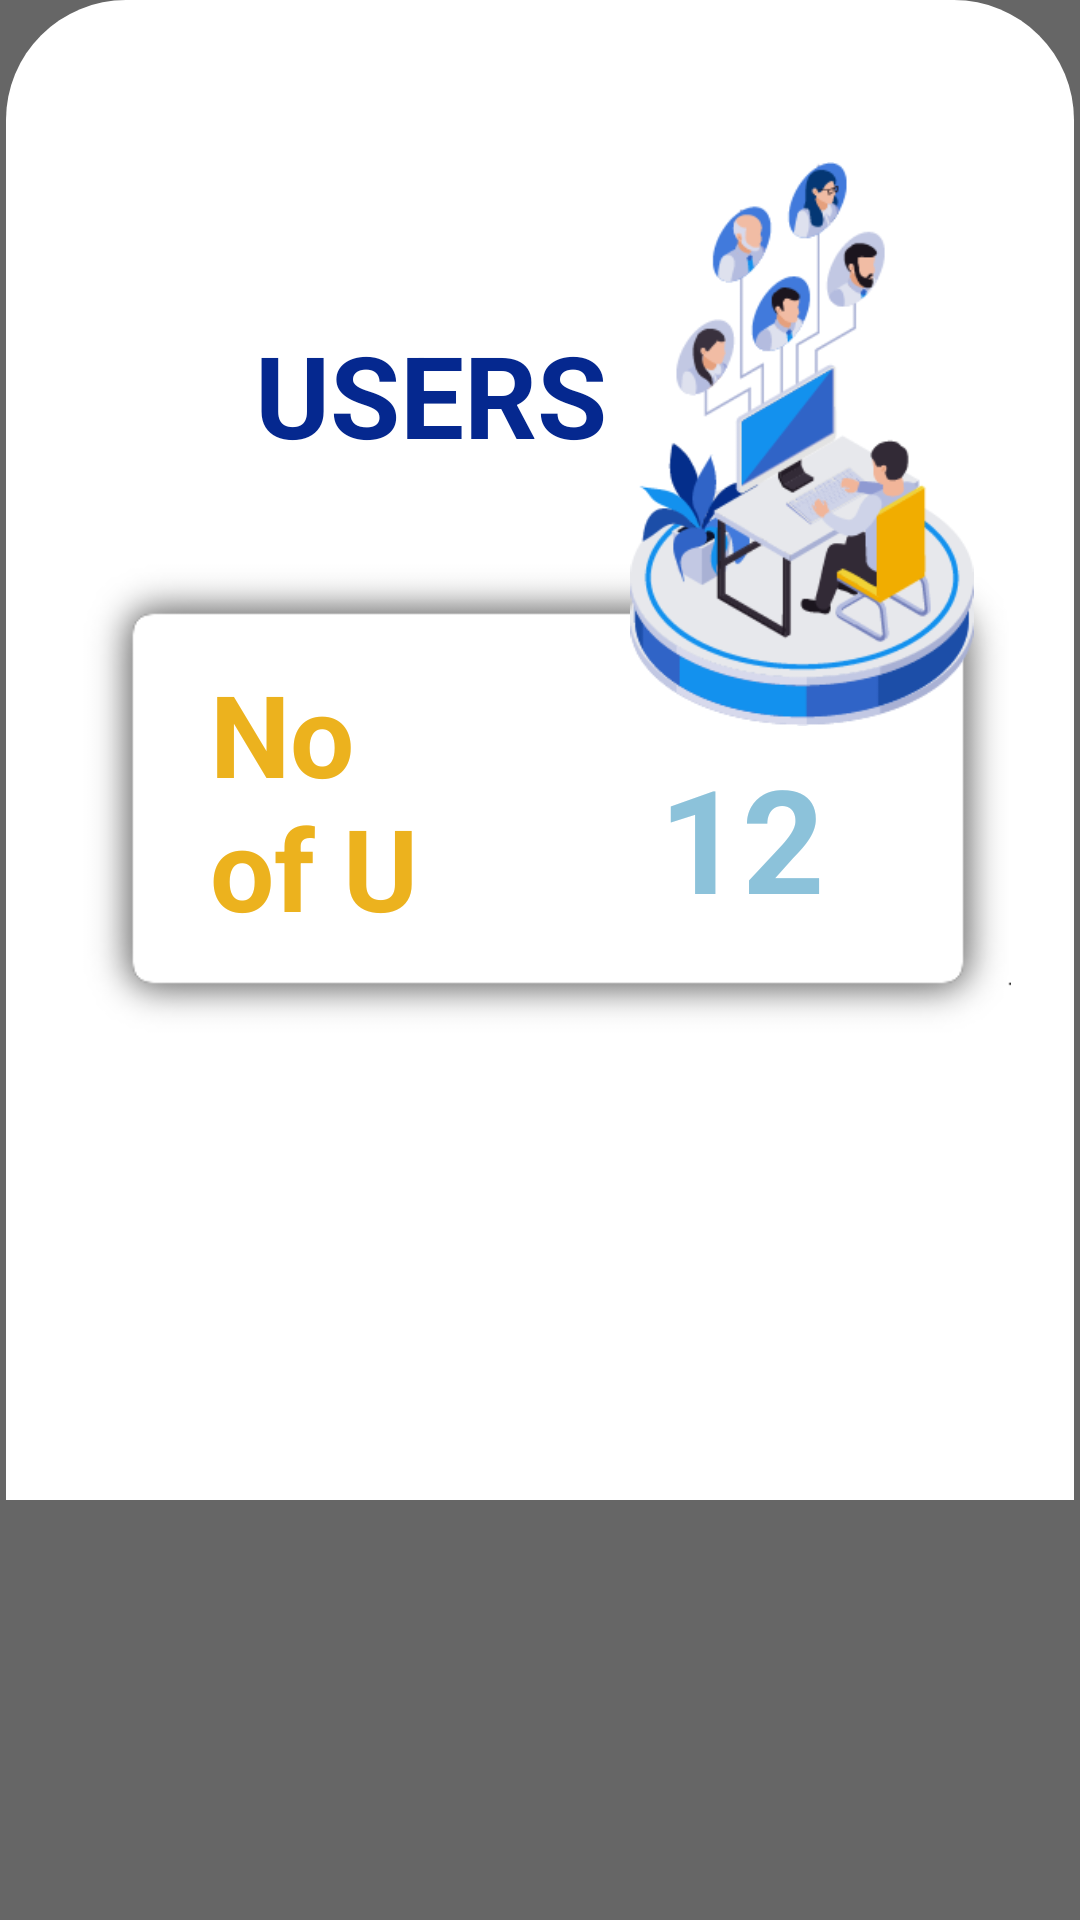

The Android layout XML behind this screen, and the referenced resources:
<!-- AndroidManifest.xml: application theme Theme.ElectricitySaver -->
<!-- res/layout/users_bottomsheet_layout.xml -->
<?xml version="1.0" encoding="utf-8"?>
<androidx.constraintlayout.widget.ConstraintLayout xmlns:android="http://schemas.android.com/apk/res/android"
    xmlns:app="http://schemas.android.com/apk/res-auto"
    xmlns:tools="http://schemas.android.com/tools"
    android:layout_width="match_parent"
    android:layout_height="wrap_content"
    android:background="#666666">


    <RelativeLayout
        android:layout_width="match_parent"
        android:layout_height="500dp"
        android:layout_margin="2dp"
        tools:ignore="MissingConstraints">

        <ImageView
            android:id="@+id/bottomSheet"
            android:layout_width="match_parent"
            android:layout_height="500dp"
            android:src="@drawable/admin_bottom_sheet" />

        <ImageView
            android:id="@+id/imageView13"
            android:layout_width="wrap_content"
            android:layout_height="286dp"
            android:layout_alignParentStart="true"
            android:layout_alignParentTop="true"
            android:layout_alignParentEnd="true"
            android:layout_marginStart="14dp"
            android:layout_marginTop="117dp"
            android:layout_marginEnd="21dp"
            app:srcCompat="@drawable/shadow_6" />

        <TextView
            android:id="@+id/tvNoOfUsers"
            android:layout_width="wrap_content"
            android:layout_height="102dp"
            android:layout_alignParentStart="true"
            android:layout_alignParentTop="true"
            android:layout_alignParentEnd="true"
            android:layout_alignParentBottom="true"
            android:layout_marginStart="68dp"
            android:layout_marginTop="219dp"
            android:layout_marginEnd="202dp"
            android:layout_marginBottom="179dp"
            android:text="No of Users"
            android:textColor="@color/btnColorYellow"
            android:textSize="38sp"
            android:textStyle="bold" />

        <TextView
            android:id="@+id/usersCount"
            android:layout_width="wrap_content"
            android:layout_height="64dp"
            android:layout_alignParentStart="true"
            android:layout_alignParentTop="true"
            android:layout_alignParentEnd="true"
            android:layout_alignParentBottom="true"
            android:layout_marginStart="209dp"
            android:layout_marginTop="247dp"
            android:layout_marginEnd="74dp"
            android:layout_marginBottom="189dp"
            android:text="120"
            android:textAlignment="center"
            android:textColor="@color/topicColor"
            android:textSize="48sp"
            android:textStyle="bold" />

        <ImageView
            android:id="@+id/imageView18"
            android:layout_width="wrap_content"
            android:layout_height="188dp"
            android:layout_alignParentStart="true"
            android:layout_alignParentTop="true"
            android:layout_alignParentEnd="true"
            android:layout_alignParentBottom="true"
            android:layout_marginStart="174dp"
            android:layout_marginTop="54dp"
            android:layout_marginEnd="-1dp"
            android:layout_marginBottom="258dp"
            app:srcCompat="@drawable/userscount" />

        <TextView
            android:id="@+id/tvUsers"
            android:layout_width="172dp"
            android:layout_height="53dp"
            android:layout_alignParentStart="true"
            android:layout_alignParentTop="true"
            android:layout_alignParentEnd="true"
            android:layout_alignParentBottom="true"
            android:layout_marginStart="83dp"
            android:layout_marginTop="106dp"
            android:layout_marginEnd="154dp"
            android:layout_marginBottom="341dp"
            android:text="USERS"
            android:textColor="@color/tvUsersColor"
            android:textSize="38sp"
            android:textStyle="bold" />

    </RelativeLayout>


</androidx.constraintlayout.widget.ConstraintLayout>
<!-- resources referenced by this layout -->
<resources>
  <color name="btnColorYellow">#ECB21E</color>
  <color name="topicColor">#8CC2DA</color>
  <color name="tvUsersColor">#05288F</color>
  <!-- drawable admin_bottom_sheet (drawable) -->
  <?xml version="1.0" encoding="utf-8"?>
  <selector xmlns:android="http://schemas.android.com/apk/res/android">
      <item>
          <shape android:shape="rectangle">
              <corners android:topRightRadius="40dp"
                  android:topLeftRadius="40dp"/>
              <solid android:color="@color/white"/>
          </shape>
      </item>
  </selector>
  <!-- drawable shadow_6: png bitmap (drawable, 6680 bytes) -->
  <!-- drawable userscount: png bitmap (drawable, 34079 bytes) -->
  <style name="Theme.ElectricitySaver" parent="Theme.MaterialComponents.DayNight.DarkActionBar">
          
          <item name="colorPrimary">@color/purple_500</item>
          <item name="colorPrimaryVariant">@color/purple_700</item>
          <item name="colorOnPrimary">@color/white</item>
          
          <item name="colorSecondary">@color/teal_200</item>
          <item name="colorSecondaryVariant">@color/teal_700</item>
          <item name="colorOnSecondary">@color/black</item>
          
          <item name="android:statusBarColor">?attr/colorPrimaryVariant</item>
          
      </style>
  <color name="white">#FFFFFFFF</color>
  <color name="purple_500">#FF6200EE</color>
  <color name="purple_700">#133B5C</color>
  <color name="teal_200">#FF03DAC5</color>
  <color name="teal_700">#FF018786</color>
  <color name="black">#FF000000</color>
</resources>
